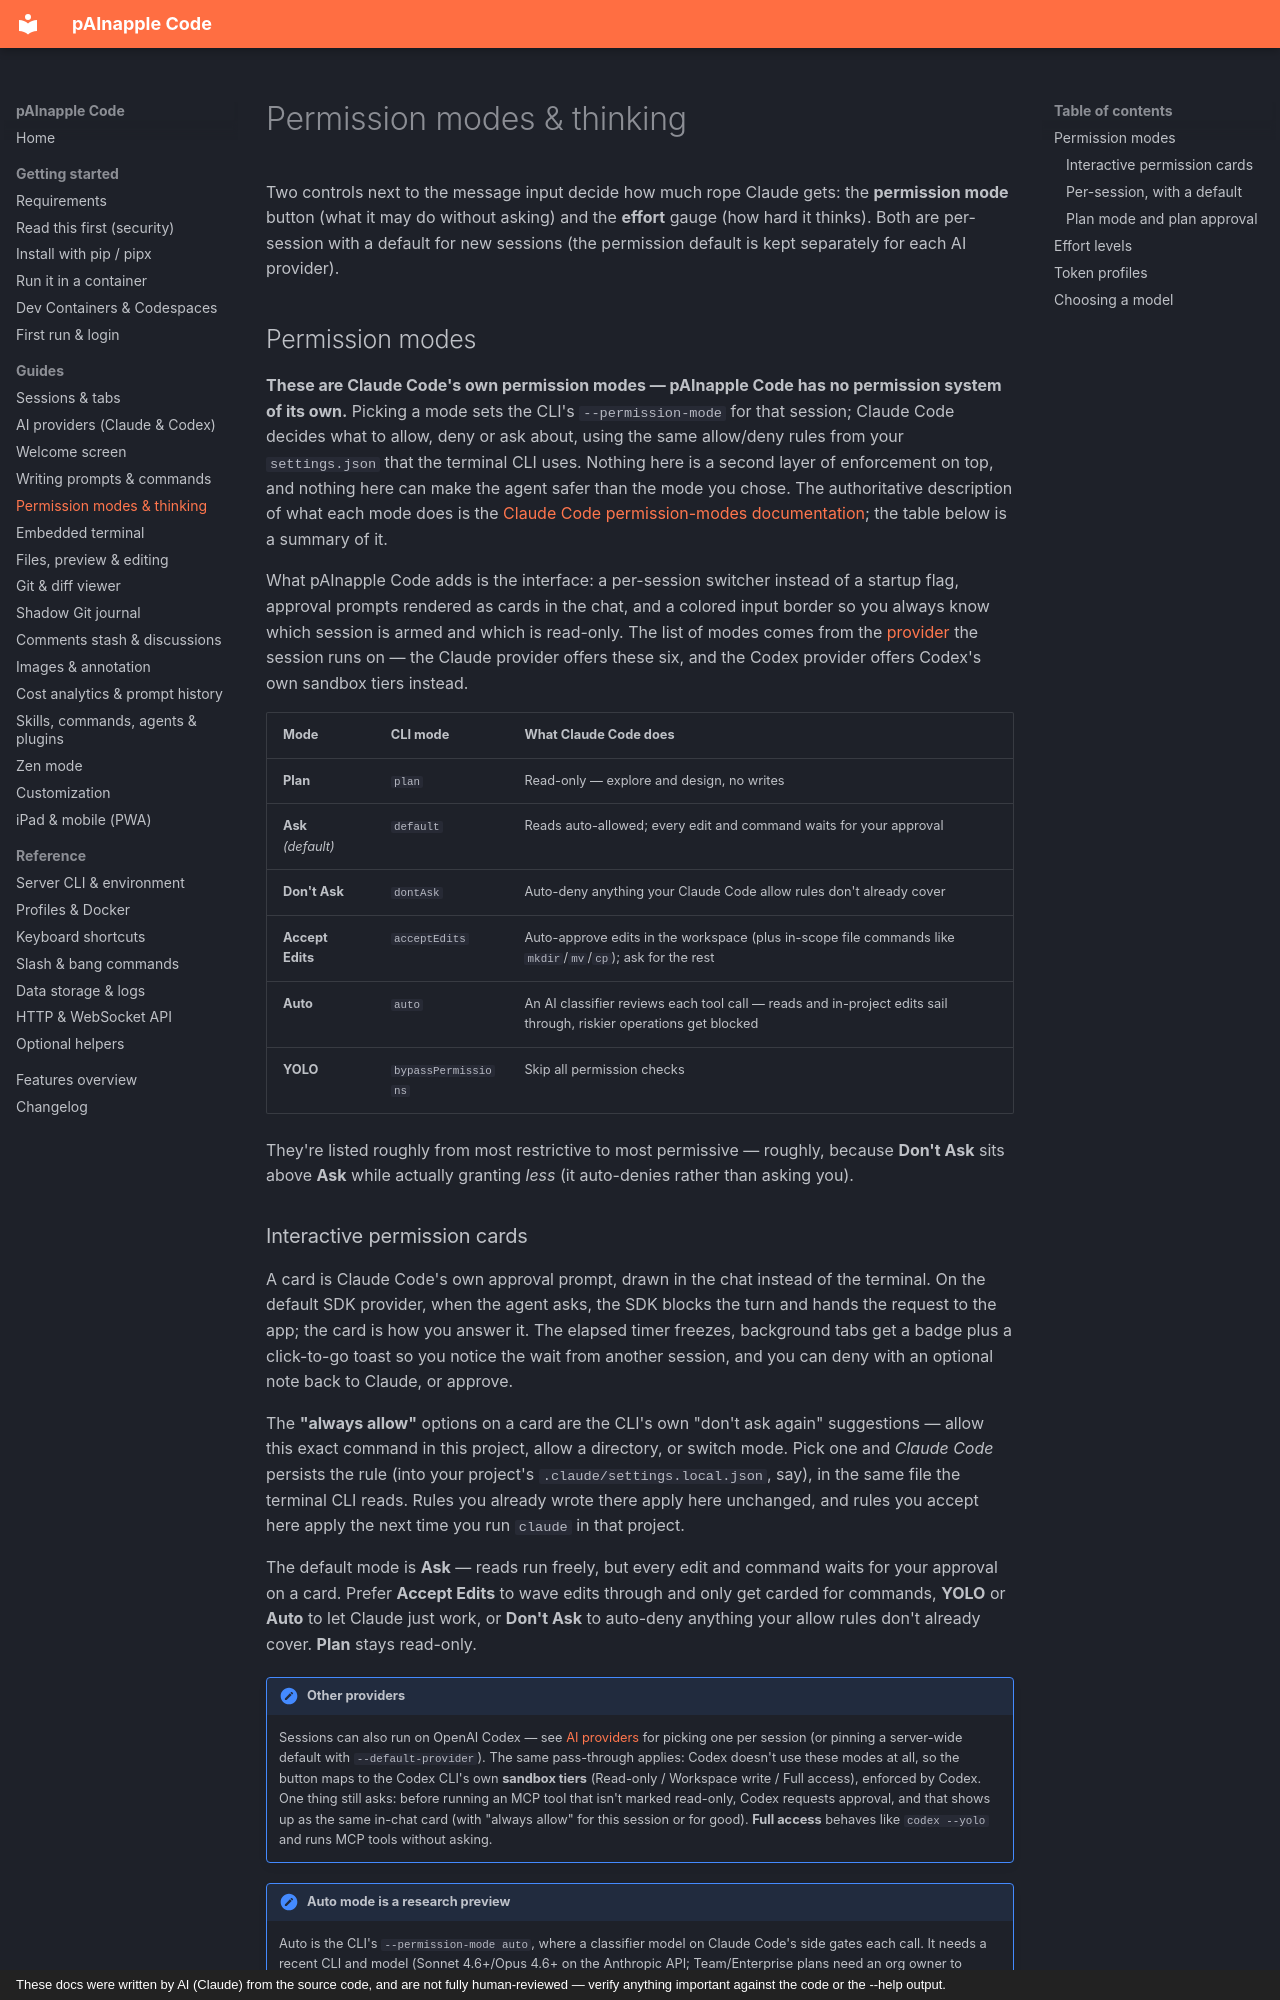

repository: wrotek/painapple-code · page: guides/permissions-and-thinking/index.html · generator: mkdocs · copyright: These docs were written by AI (Claude) from the source code, and are not fully human-reviewed — verify anything important against the code or the --help output.

# Permission modes & thinking

Two controls next to the message input decide how much rope Claude gets: the **permission mode** button (what it may do without asking) and the **effort** gauge (how hard it thinks). Both are per-session with a default for new sessions (the permission default is kept separately for each AI provider).

## Permission modes

**These are Claude Code's own permission modes — pAInapple Code has no permission system of its own.** Picking a mode sets the CLI's `--permission-mode` for that session; Claude Code decides what to allow, deny or ask about, using the same allow/deny rules from your `settings.json` that the terminal CLI uses. Nothing here is a second layer of enforcement on top, and nothing here can make the agent safer than the mode you chose. The authoritative description of what each mode does is the [Claude Code permission-modes documentation](https://code.claude.com/docs/en/permission-modes#available-modes); the table below is a summary of it.

What pAInapple Code adds is the interface: a per-session switcher instead of a startup flag, approval prompts rendered as cards in the chat, and a colored input border so you always know which session is armed and which is read-only. The list of modes comes from the [provider](providers.md) the session runs on — the Claude provider offers these six, and the Codex provider offers Codex's own sandbox tiers instead.

| Mode | CLI mode | What Claude Code does |
|------|----------|-----------------------|
| **Plan** | `plan` | Read-only — explore and design, no writes |
| **Ask** *(default)* | `default` | Reads auto-allowed; every edit and command waits for your approval |
| **Don't Ask** | `dontAsk` | Auto-deny anything your Claude Code allow rules don't already cover |
| **Accept Edits** | `acceptEdits` | Auto-approve edits in the workspace (plus in-scope file commands like `mkdir`/`mv`/`cp`); ask for the rest |
| **Auto** | `auto` | An AI classifier reviews each tool call — reads and in-project edits sail through, riskier operations get blocked |
| **YOLO** | `bypassPermissions` | Skip all permission checks |

They're listed roughly from most restrictive to most permissive — roughly, because **Don't Ask** sits above **Ask** while actually granting *less* (it auto-denies rather than asking you).
